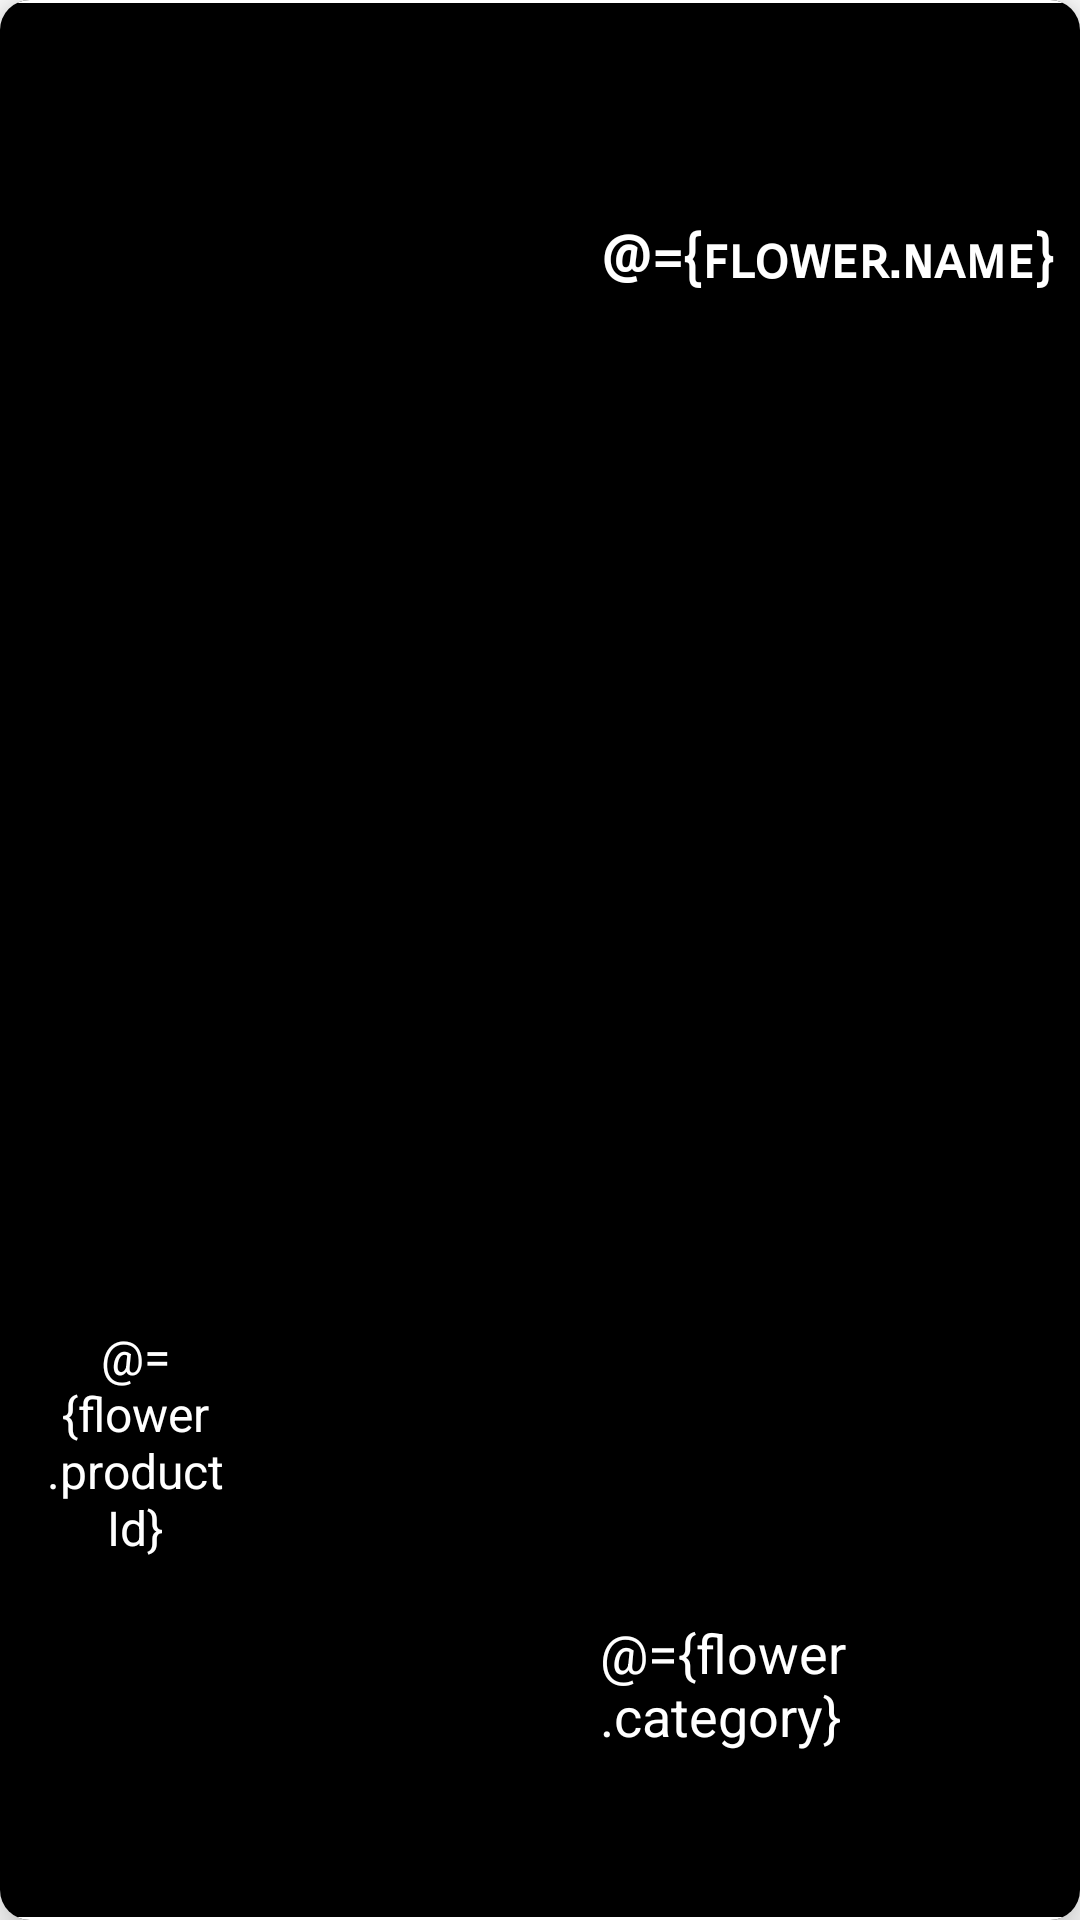

Produce the Android XML layout that renders to this screen, including the resource entries it uses.
<!-- AndroidManifest.xml: application theme Theme.FlowersMVVMApplication -->
<!-- res/layout/card_row.xml -->
<?xml version="1.0" encoding="utf-8"?>
<layout xmlns:android="http://schemas.android.com/apk/res/android"
    xmlns:card_view="http://schemas.android.com/apk/res-auto"
    xmlns:app="http://schemas.android.com/tools">

    <data>
        <variable
            name="flower"
            type="com.example.flowersmvvmapplication.model.Flower_Model" >
        </variable>
    </data>

    <androidx.cardview.widget.CardView
        android:orientation="horizontal"
        android:layout_width="match_parent"
        android:layout_margin="0dp"
        card_view:cardCornerRadius="10dp"
        card_view:cardElevation="10dp"
        android:layout_height="200dp">

        <RelativeLayout
            android:layout_width="wrap_content"
            android:layout_height="match_parent"
            android:background="@color/black">

            <View
                android:layout_width="match_parent"
                android:layout_height="1dp"
                android:layout_alignParentTop="true"
                android:layout_alignParentEnd="true"
                android:layout_marginTop="0dp"
                android:background="@color/white" />

            <View
                android:layout_width="match_parent"
                android:layout_height="1dp"
                android:layout_alignParentEnd="true"
                android:layout_alignParentBottom="true"
                android:layout_marginBottom="0dp"
                android:background="@color/white" />

            <ImageView
                android:id="@+id/img"
                app:imageUrl="@{flower.photo}"
                android:layout_width="100dp"
                android:layout_height="100dp"
                android:layout_alignParentStart="true"
                android:layout_centerVertical="true"
                android:layout_marginStart="86dp"
                android:layout_marginBottom="70dp"
                android:scaleType="centerCrop" />

            <TextView
                android:id="@+id/flowerName"
                android:text="@={flower.name}"
                android:layout_width="200dp"
                android:layout_height="wrap_content"
                android:fontFamily="sans-serif-smallcaps"
                android:gravity="left"
                android:textColor="@android:color/white"
                android:layout_marginStart="200dp"
                android:layout_marginTop="75dp"
                android:textSize="19sp"
                android:textStyle="bold" />

            <TextView
                android:id="@+id/productID"
                android:text="@={flower.productId}"
                android:layout_width="60dp"
                android:layout_height="wrap_content"
                android:layout_alignParentBottom="true"
                android:layout_marginStart="15dp"
                android:layout_marginLeft="200dp"
                android:layout_marginBottom="120dp"
                android:gravity="center"
                android:textColor="@android:color/white"
                android:textSize="16sp" />

            <TextView
                android:id="@+id/flowerCategory"
                android:text="@={flower.category}"
                android:layout_width="200dp"
                android:layout_height="wrap_content"
                android:layout_alignParentBottom="true"
                android:layout_marginLeft="200dp"
                android:layout_marginBottom="56dp"
                android:background="?android:selectableItemBackground"
                android:clickable="true"
                android:focusable="true"
                android:gravity="left"
                android:textColor="@android:color/white"
                android:textSize="18sp" />

        </RelativeLayout>

    </androidx.cardview.widget.CardView>
</layout>
<!-- resources referenced by this layout -->
<resources>
  <style name="Theme.FlowersMVVMApplication" parent="Theme.MaterialComponents.DayNight.DarkActionBar">
          
          <item name="colorPrimary">@color/purple_500</item>
          <item name="colorPrimaryVariant">@color/purple_700</item>
          <item name="colorOnPrimary">@color/white</item>
          
          <item name="colorSecondary">@color/teal_200</item>
          <item name="colorSecondaryVariant">@color/teal_700</item>
          <item name="colorOnSecondary">@color/black</item>
          
          <item name="android:statusBarColor" tools:targetApi="l">?attr/colorPrimaryVariant</item>
          
      </style>
  <!-- not gathered from this repository: default colours our renderer supplied (Android Studio template values) -->
  <color name="purple_500">#FF6200EE</color>
  <color name="purple_700">#FF3700B3</color>
  <color name="teal_200">#FF03DAC5</color>
  <color name="teal_700">#FF018786</color>
  <color name="black">#FF000000</color>
  <color name="white">#FFFFFFFF</color>
</resources>
